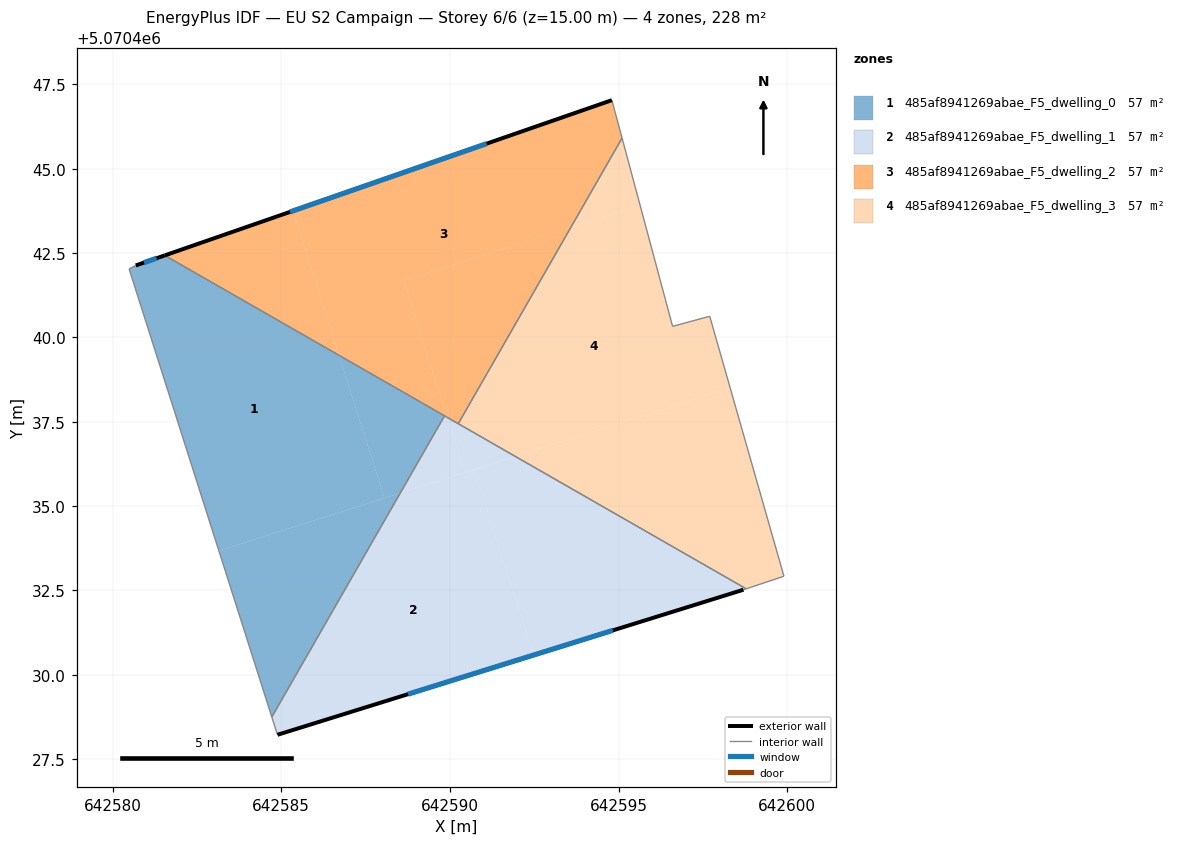
=== STOREY PLAN SPEC (per zone: floor XY polygon, exterior-wall plan segments, windows/doors) ===
zone 1: 485af8941269abae_F5_dwelling_0  (57.1 m²)
  floor: (642588.06, 5070435.24) (642586.71, 5070439.47) (642581.55, 5070442.43) (642580.69, 5070442.13) (642580.49, 5070442.03) (642583.15, 5070433.68)
  floor: (642584.72, 5070428.75) (642588.53, 5070435.39) (642583.15, 5070433.68)
  floor: (642588.53, 5070435.39) (642589.84, 5070437.68) (642586.71, 5070439.47) (642588.06, 5070435.24)
  exterior wall: (642580.69, 5070442.13) – (642581.55, 5070442.43)  [0.9 m]
    window: (642580.93, 5070442.22) – (642581.31, 5070442.35)  [0.5 m²]
  interior walls: 4
zone 2: 485af8941269abae_F5_dwelling_1  (57.1 m²)
  floor: (642592.47, 5070430.58) (642590.72, 5070436.08) (642588.53, 5070435.39) (642584.72, 5070428.75) (642584.89, 5070428.22)
  floor: (642598.70, 5070432.52) (642598.78, 5070432.55) (642591.94, 5070436.47) (642590.72, 5070436.08) (642592.47, 5070430.58)
  floor: (642591.94, 5070436.47) (642589.92, 5070437.63) (642590.44, 5070436.00)
  floor: (642590.44, 5070436.00) (642589.92, 5070437.63) (642589.84, 5070437.68) (642588.53, 5070435.39)
  exterior wall: (642598.70, 5070432.52) – (642584.89, 5070428.22)  [14.5 m]
    window: (642594.83, 5070431.32) – (642588.76, 5070429.43)  [8.4 m²]
  interior walls: 5
zone 3: 485af8941269abae_F5_dwelling_2  (57.1 m²)
  floor: (642589.92, 5070437.63) (642588.63, 5070441.68) (642593.58, 5070443.26) (642595.10, 5070445.91) (642594.80, 5070447.03) (642585.35, 5070443.75) (642586.71, 5070439.47)
  floor: (642586.71, 5070439.47) (642585.35, 5070443.75) (642581.55, 5070442.43)
  floor: (642590.25, 5070437.44) (642593.58, 5070443.26) (642588.63, 5070441.68) (642589.92, 5070437.63)
  exterior wall: (642581.55, 5070442.43) – (642594.80, 5070447.03)  [14.0 m]
    window: (642585.26, 5070443.72) – (642591.09, 5070445.74)  [8.1 m²]
  interior walls: 4
zone 4: 485af8941269abae_F5_dwelling_3  (57.1 m²)
  floor: (642599.90, 5070432.92) (642598.31, 5070438.50) (642591.94, 5070436.47) (642598.78, 5070432.55)
  floor: (642598.31, 5070438.50) (642597.70, 5070440.63) (642596.60, 5070440.33) (642595.64, 5070443.92) (642593.58, 5070443.26) (642590.25, 5070437.44) (642591.94, 5070436.47)
  floor: (642595.64, 5070443.92) (642595.10, 5070445.91) (642593.58, 5070443.26)
  interior walls: 6

=== DERIVED (storey summary) ===
Building: EU S2 Campaign
Storey: 6 of 6  (floor level z = 15.00 m)
Storey gross floor area: 228.3 m²
Zones on this storey: 4
  - 485af8941269abae_F5_dwelling_0: floor 57.1 m²; exterior wall 0.9 m (2.7 m²); 1 window(s) 0.5 m²; WWR 19.3%
  - 485af8941269abae_F5_dwelling_1: floor 57.1 m²; exterior wall 14.5 m (43.4 m²); 1 window(s) 8.4 m²; WWR 19.3%
  - 485af8941269abae_F5_dwelling_2: floor 57.1 m²; exterior wall 14.0 m (42.1 m²); 1 window(s) 8.1 m²; WWR 19.3%
  - 485af8941269abae_F5_dwelling_3: floor 57.1 m²
Zone adjacency (shared interzone walls):
  - 485af8941269abae_F5_dwelling_0 ↔ 485af8941269abae_F5_dwelling_1
  - 485af8941269abae_F5_dwelling_0 ↔ 485af8941269abae_F5_dwelling_2
  - 485af8941269abae_F5_dwelling_1 ↔ 485af8941269abae_F5_dwelling_2
  - 485af8941269abae_F5_dwelling_1 ↔ 485af8941269abae_F5_dwelling_3
  - 485af8941269abae_F5_dwelling_2 ↔ 485af8941269abae_F5_dwelling_3